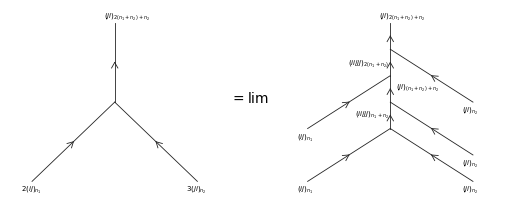

Python code for this plot: (Note: this script raises an exception after producing the figure.)
import matplotlib.pyplot as plt
import numpy as np

green = '#11ff1f'
green_dark = '#0abb10'
red = '#ff1011'
black = '#222222'
grey = '#aaaaaa'
light_grey = '#eeeeee'
gray_dark = '#444444'
medium_gray = '#888888'
blue = '#1515dd'
orange = '#ffa500'
pink = '#ee0aaa'
pastel_blue = '#c1c1f4'
pastel_red = '#f4c1c1'
pastel_green = '#c8ffcc'
lime = '#caff00'
purple = '#9a80f4'
plt.rc('font', size=5)
plt.rcParams["pdf.use14corefonts"] = True
output_dir = "graphics"
fig = plt.figure(dpi=800, figsize = (5,2))

phase = 0.5
l = 0.06
linewidth = 0.6
rot = np.matrix([[np.cos(phase), np.sin(phase)], [-np.sin(phase), np.cos(phase)]])

def plot_edge(pts, inter, color=black):
    v0 = np.array( [pts[inter[0]][0], pts[inter[0]][1]] )
    v1 = np.array( [pts[inter[1]][0], pts[inter[1]][1]] )
    v = (v1 + v0) / 2.0
    print(v)
    u_unit = (v1 - v0) / np.linalg.norm(v1 - v0)
    print(u_unit)
    epsilon = -l*(np.matmul(u_unit, rot)[0])
    print(np.linalg.norm(epsilon))
    print(epsilon)
    print(epsilon[0,0])
    plt.plot([v[0], v[0] + epsilon[0,0]], [v[1], (v[1] + epsilon[0,1])], color =
             color, linewidth=linewidth)
    epsilon = -l*(np.matmul(u_unit, np.transpose(rot)))
    print(np.linalg.norm(epsilon))
    plt.plot([v[0], v[0] + epsilon[0,0]], [v[1], v[1] + epsilon[0,1]], color =
                                         color, linewidth=linewidth)
    plt.plot(*zip(*[pts[i] for i in inter]), color=color,
             linewidth=linewidth)




A = [(-2, -0.75), (-0.5, -0.75), (-1.25, 0), (-1.25, 0.75)]
B = [(0.5, -0.75), (2, -0.75), (1.25, -0.25), (2, -0.5), 
     (1.25, 0),  (0.5, -0.25),
     (1.25, 0.25), (2, 0), (1.25, 0.5), (1.25, 0.75)]

plot_edge(A, [0,2])
plot_edge(A, [1,2])
plot_edge(A, [2,3])

plot_edge(B, [0,2])
plot_edge(B, [1,2])
plot_edge(B, [2,4])
plot_edge(B, [3,4])
plot_edge(B, [4,6])
plot_edge(B, [5,6])
plot_edge(B, [6,8])
plot_edge(B, [7,8])
plot_edge(B, [8,9])

plt.text(-2.1, -0.85, r"$2(ij)_{n_1}$")
plt.text(-0.6, -0.85, r"$3(ji)_{n_2}$")
plt.text(-1.35, 0.8, r"$(ji)_{2(n_1 + n_2) + n_2}$")
plt.rc('font', size=10)
plt.text(-0.2, 0, r"$= \lim$")
plt.rc('font', size=5)
plt.text(0.4, -0.85, r"$(ij)_{n_1}$")
plt.text(0.4, -0.35, r"$(ij)_{n_1}$")
plt.text(0.93, -0.14, r"$(ii/jj)_{n_1 + n_2}$")
plt.text(0.87, 0.36, r"$(ii/jj)_{2(n_1 + n_2)}$")
plt.text(1.3, 0.125, r"$(ji)_{(n_1 + n_2) + n_2}$")
plt.text(1.15, 0.8, r"$(ji)_{2(n_1 + n_2) + n_2}$")
plt.text(1.9, -0.6, r"$(ji)_{n_2}$")
plt.text(1.9, -0.1, r"$(ji)_{n_2}$")
plt.text(1.9, -0.85, r"$(ji)_{n_2}$")


plt.axis([-2.2, 2.2, -0.875, 0.875])
ax =plt.gca()
ax.get_xaxis().set_visible(False)
ax.get_yaxis().set_visible(False)
plt.axis('off')
fig.tight_layout()
plt.savefig(output_dir + '/resolution.png', dpi=fig.dpi)
plt.savefig(output_dir + '/resolution.pdf', dpi=fig.dpi)
